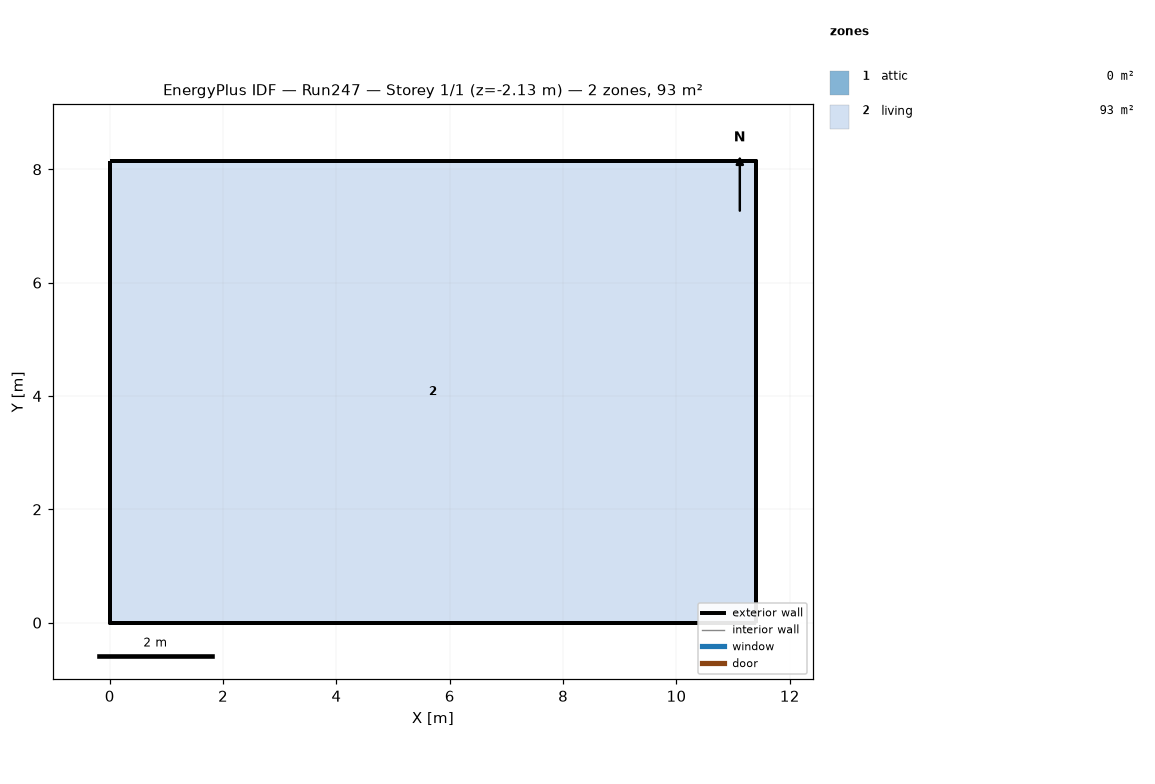
=== STOREY PLAN SPEC (per zone: floor XY polygon, exterior-wall plan segments, windows/doors) ===
zone 1: attic  (0.0 m²)
  exterior wall: (11.40, 0.00) – (11.40, 8.15) – (11.40, 4.07)  [12.2 m]
  exterior wall: (0.00, 8.15) – (0.00, 0.00) – (0.00, 4.07)  [12.2 m]
zone 2: living  (92.9 m²)
  floor: (0.00, 0.00) (0.00, 8.15) (11.40, 8.15) (11.40, 0.00)
  exterior wall: (0.00, 0.00) – (11.40, 0.00)  [11.4 m] x2 surfaces
  exterior wall: (11.40, 0.00) – (11.40, 8.15)  [8.1 m] x2 surfaces
  exterior wall: (11.40, 8.15) – (0.00, 8.15)  [11.4 m] x2 surfaces
  exterior wall: (0.00, 8.15) – (0.00, 0.00)  [8.1 m] x2 surfaces
  interior walls: 4

=== DERIVED (storey summary) ===
Building: Run247
Storey: 1 of 1  (floor level z = -2.13 m)
Storey gross floor area: 92.9 m²
Zones on this storey: 2
  - attic: floor 0.0 m²; exterior wall 24.4 m (11.2 m²); WWR 0.0%
  - living: floor 92.9 m²; exterior wall 39.1 m (154.9 m²); WWR 0.0%
Zone adjacency: (none detected)